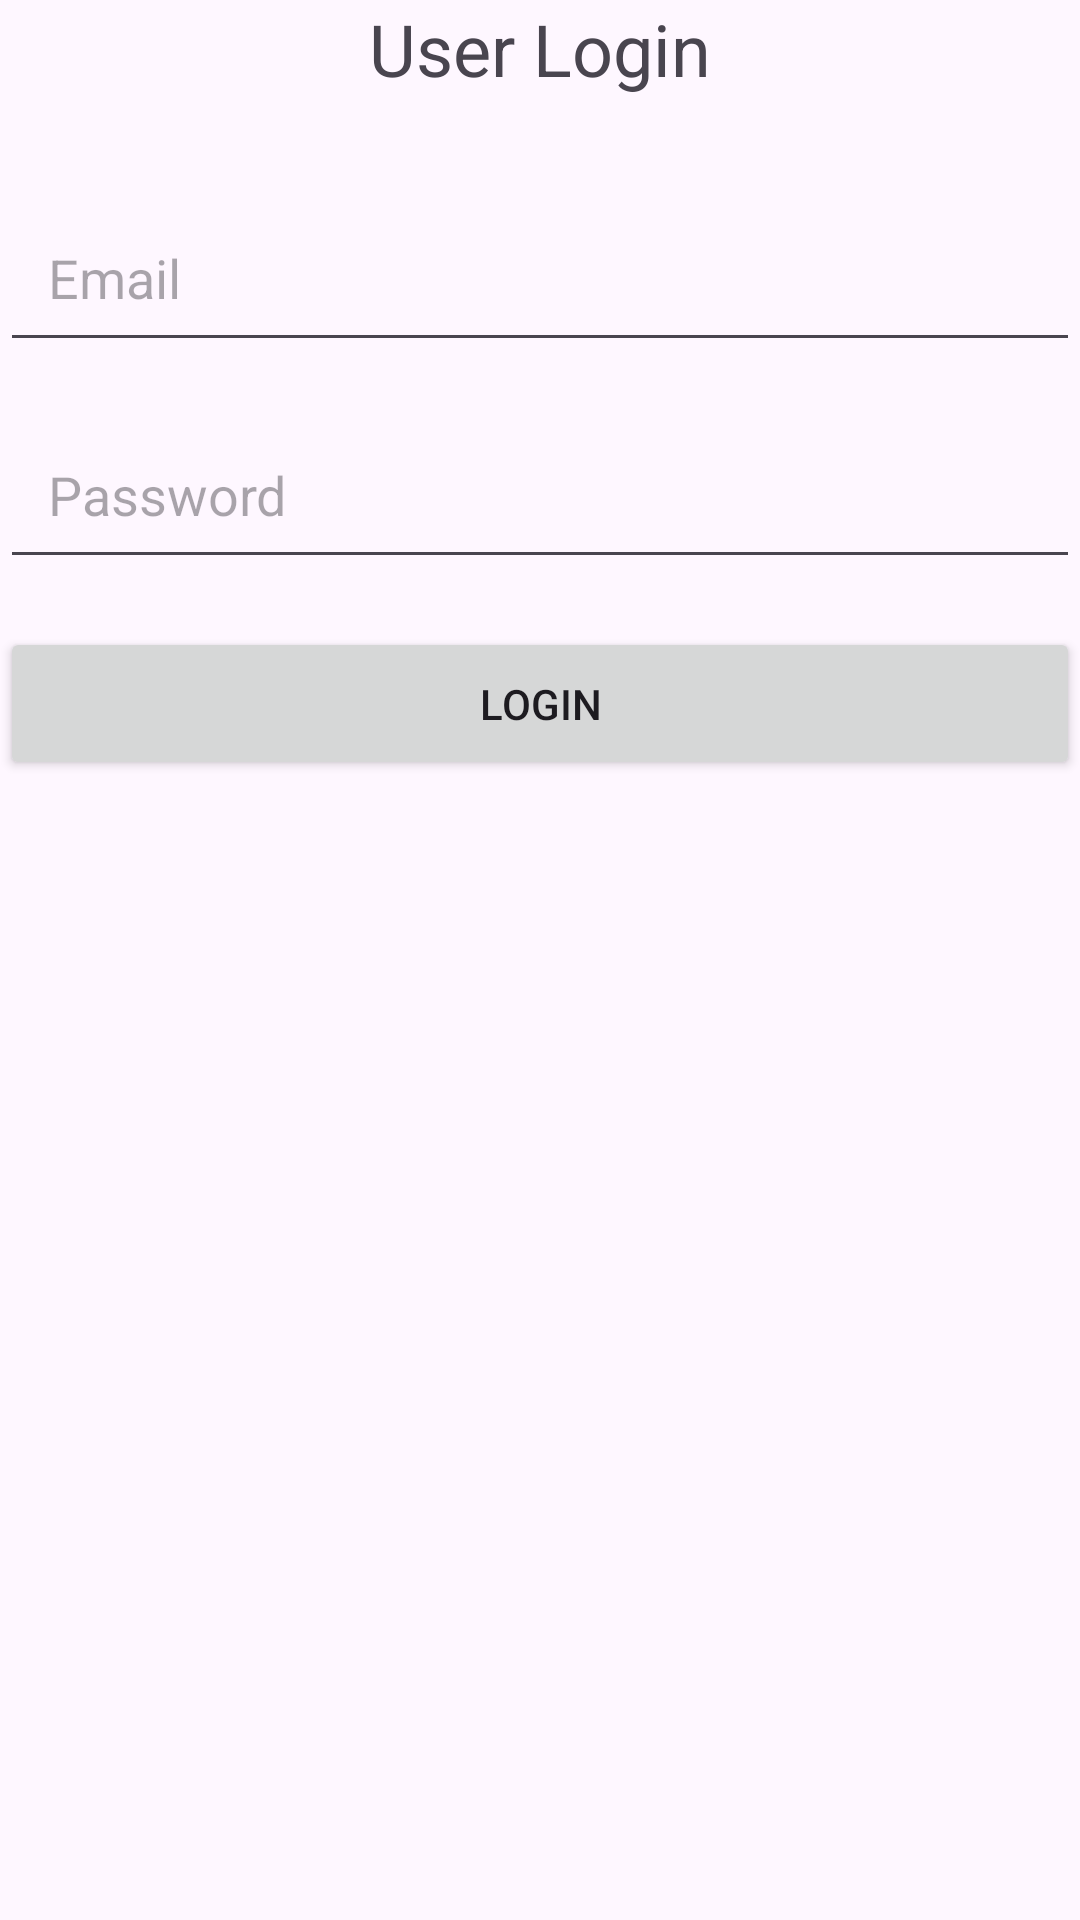

Android layout source for this screen:
<!-- AndroidManifest.xml: application theme Theme.Jobsportal -->
<!-- res/layout/activity_user_login.xml -->
<?xml version="1.0" encoding="utf-8"?>
<androidx.constraintlayout.widget.ConstraintLayout xmlns:android="http://schemas.android.com/apk/res/android"
    xmlns:app="http://schemas.android.com/apk/res-auto"
    xmlns:tools="http://schemas.android.com/tools"
    android:layout_width="match_parent"
    android:layout_height="match_parent">

    <TextView
        android:id="@+id/loginText"
        android:layout_width="wrap_content"
        android:layout_height="wrap_content"
        android:text="User Login"
        android:textSize="24sp"
        app:layout_constraintBottom_toTopOf="@+id/emailField"
        app:layout_constraintEnd_toEndOf="parent"
        app:layout_constraintStart_toStartOf="parent"
        app:layout_constraintTop_toTopOf="parent" />

    <EditText
        android:id="@+id/emailField"
        android:layout_width="0dp"
        android:layout_height="wrap_content"
        android:hint="Email"
        android:padding="16dp"
        app:layout_constraintEnd_toEndOf="parent"
        app:layout_constraintStart_toStartOf="parent"
        app:layout_constraintTop_toBottomOf="@id/loginText"
        android:layout_marginTop="32dp"/>

    <EditText
        android:id="@+id/passwordField"
        android:layout_width="0dp"
        android:layout_height="wrap_content"
        android:hint="Password"
        android:inputType="textPassword"
        android:padding="16dp"
        app:layout_constraintEnd_toEndOf="parent"
        app:layout_constraintStart_toStartOf="parent"
        app:layout_constraintTop_toBottomOf="@id/emailField"
        android:layout_marginTop="16dp"/>

    <Button
        android:id="@+id/loginButton"
        android:layout_width="0dp"
        android:layout_height="wrap_content"
        android:text="Login"
        app:layout_constraintEnd_toEndOf="parent"
        app:layout_constraintStart_toStartOf="parent"
        app:layout_constraintTop_toBottomOf="@id/passwordField"
        android:layout_marginTop="16dp"
        android:padding="16dp" />

</androidx.constraintlayout.widget.ConstraintLayout>
<!-- resources referenced by this layout -->
<resources>
  <style name="Theme.Jobsportal" parent="Base.Theme.Jobsportal" />
  <style name="Base.Theme.Jobsportal" parent="Theme.Material3.DayNight.NoActionBar">
          
          
      </style>
</resources>
